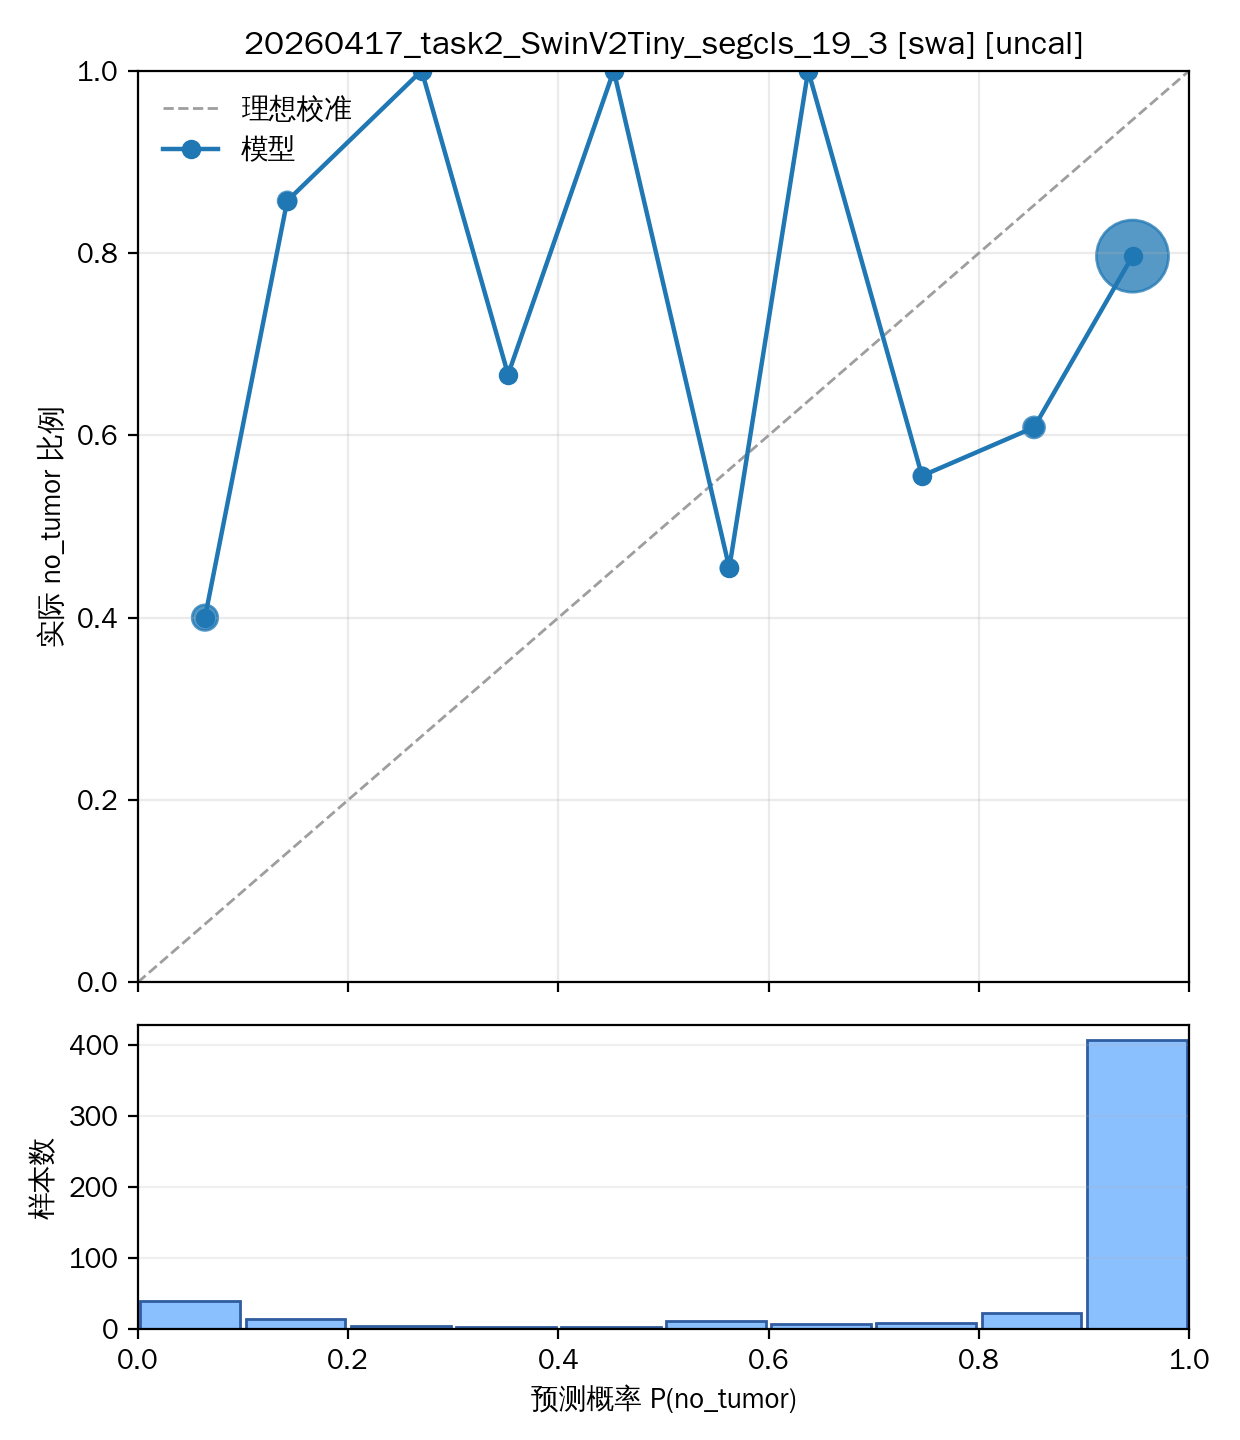

Source data for this figure (header and first rows):
bin_idx, bin_lower, bin_upper, count, confidence, accuracy, abs_gap
0, 0.0, 0.1, 40, 0.06384, 0.4, 0.3362
1, 0.1, 0.2, 14, 0.142, 0.8571, 0.7151
2, 0.2, 0.3, 5, 0.27, 1.0, 0.73
3, 0.3, 0.4, 3, 0.3521, 0.6667, 0.3145
4, 0.4, 0.5, 3, 0.4526, 1.0, 0.5474
5, 0.5, 0.6, 11, 0.5625, 0.4545, 0.108
6, 0.6, 0.7, 7, 0.6375, 1.0, 0.3625
7, 0.7, 0.8, 9, 0.7458, 0.5556, 0.1903
8, 0.8, 0.9, 23, 0.8524, 0.6087, 0.2437
9, 0.9, 1.0, 408, 0.946, 0.7966, 0.1495
